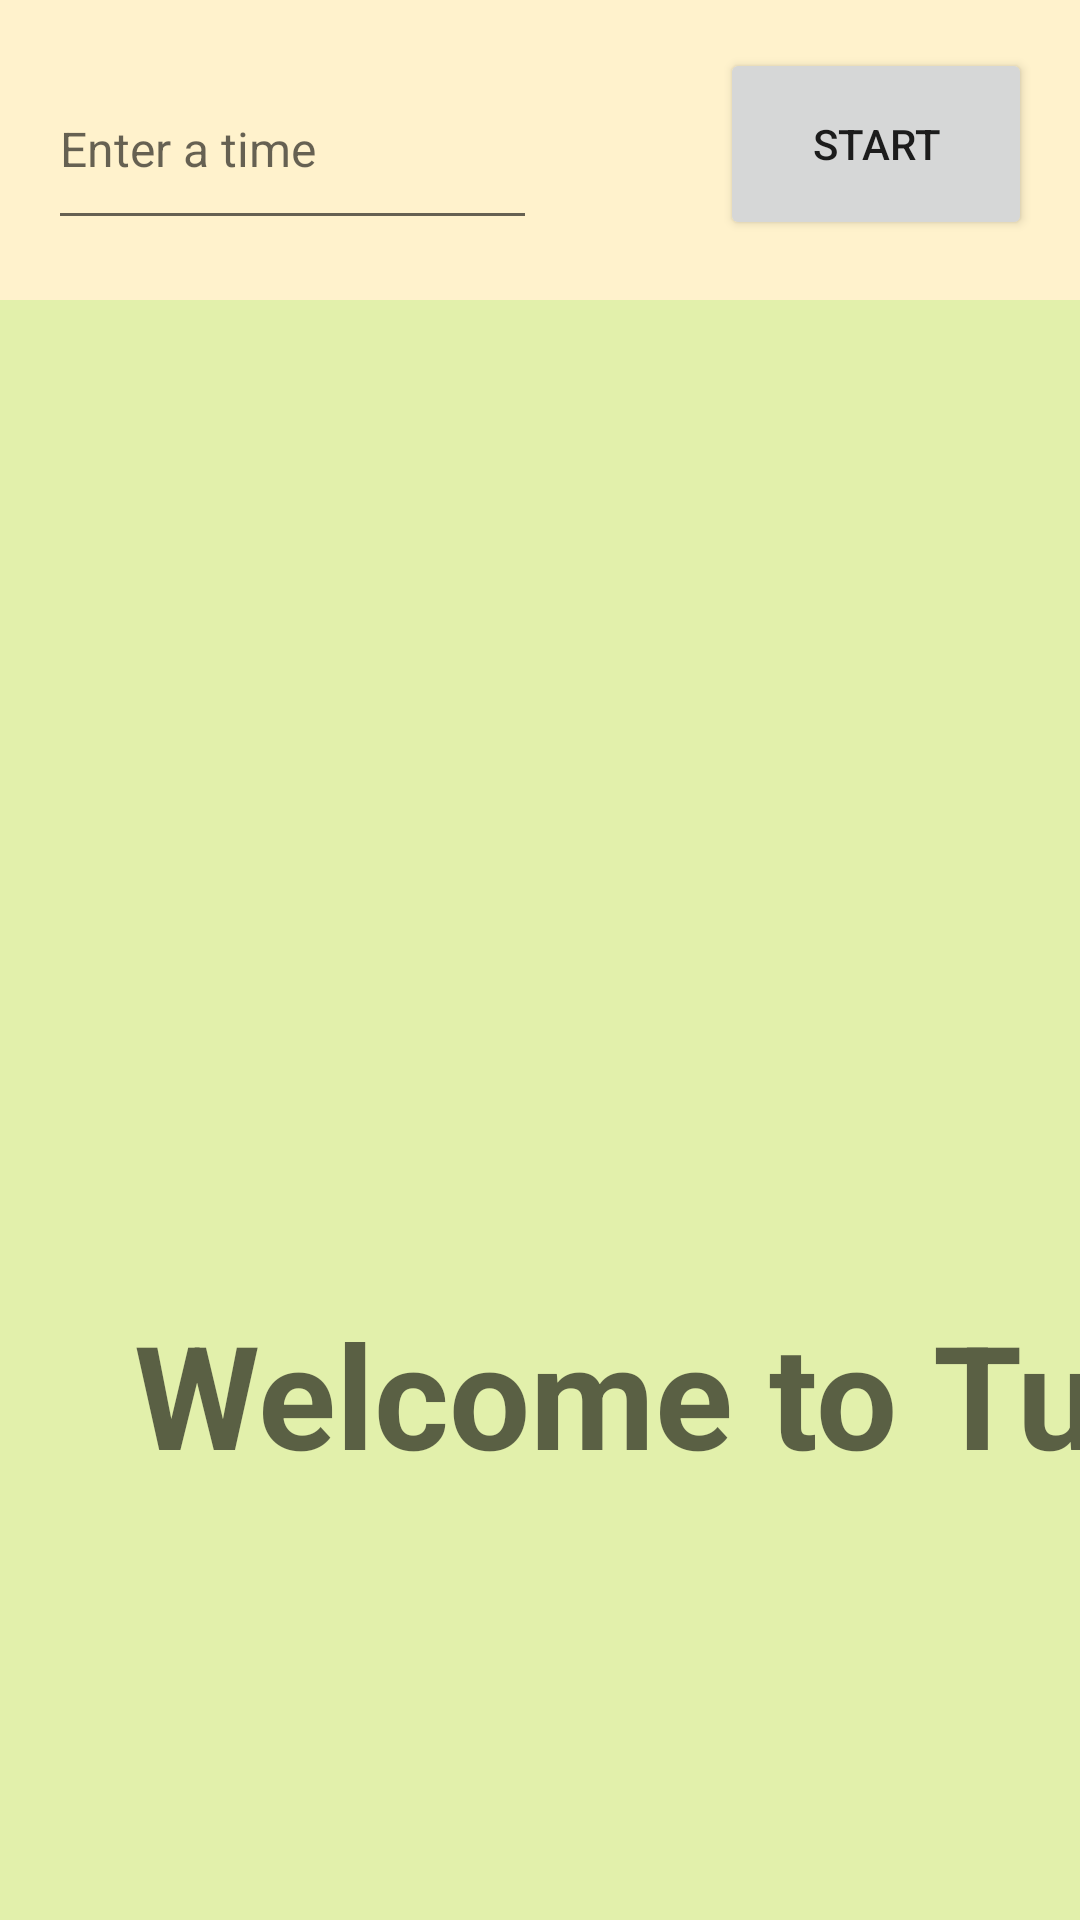

Produce the Android XML layout that renders to this screen, including the resource entries it uses.
<!-- AndroidManifest.xml: application theme Theme.Tundra -->
<!-- res/layout/activity_main.xml -->
<?xml version="1.0" encoding="utf-8"?>
<androidx.constraintlayout.widget.ConstraintLayout xmlns:android="http://schemas.android.com/apk/res/android"
    xmlns:app="http://schemas.android.com/apk/res-auto"
    xmlns:tools="http://schemas.android.com/tools"
    android:layout_width="match_parent"
    android:layout_height="match_parent"
    android:background="@color/light_green"
    tools:context=".MainActivity">


    <RelativeLayout
        android:id="@+id/TopBar"
        android:layout_width="wrap_content"
        android:layout_height="100dp"
        android:background="@color/off_white"
        android:orientation="horizontal"
        app:layout_constraintEnd_toEndOf="parent"
        app:layout_constraintStart_toStartOf="parent"
        app:layout_constraintTop_toTopOf="parent"
        tools:context=".MainActivity">

        <EditText
            android:id="@+id/editTextTextPersonName"
            android:layout_width="match_parent"
            android:layout_height="64dp"
            android:layout_alignParentTop="true"
            android:layout_marginStart="16dp"
            android:layout_marginTop="16dp"
            android:layout_marginEnd="45dp"
            android:layout_marginBottom="16dp"
            android:layout_toStartOf="@+id/button"
            android:ems="10"
            android:hint="@string/edit_message"
            android:inputType="textPersonName"
            android:textColor="@color/black"
            android:textSize="16sp" />

        <Button
            android:id="@+id/button"
            android:layout_width="104dp"
            android:layout_height="wrap_content"
            android:layout_alignBottom="@id/editTextTextPersonName"
            android:layout_alignParentTop="true"
            android:layout_alignParentEnd="true"
            android:layout_marginLeft="16dp"
            android:layout_marginTop="16dp"
            android:layout_marginRight="16dp"
            android:onClick="sendMessages"
            android:text="@string/button_send"
            app:layout_constraintHorizontal_bias="0.5" />

    </RelativeLayout>


    <RelativeLayout
        android:id="@+id/welcome"
        android:layout_width="508dp"
        android:layout_height="86dp"
        android:layout_marginTop="20dp"
        android:background="#FDFAFA"
        android:orientation="horizontal"
        app:layout_constraintEnd_toEndOf="parent"
        app:layout_constraintHorizontal_bias="1.0"
        app:layout_constraintStart_toStartOf="parent"
        app:layout_constraintTop_toBottomOf="@+id/container"
        tools:context=".MainActivity">

        <com.google.android.material.bottomnavigation.BottomNavigationView
            android:layout_width="match_parent"
            android:layout_height="match_parent"
            android:elevation="15dp"
            android:filterTouchesWhenObscured="false"
            android:fitsSystemWindows="false"
            app:itemHorizontalTranslationEnabled="false"
            app:layout_constraintEnd_toEndOf="parent"
            app:layout_constraintStart_toStartOf="parent"
            app:layout_constraintTop_toTopOf="parent"
            app:menu="@menu/bottom_navigation_menu" />
    </RelativeLayout>

    <RelativeLayout
        android:id="@+id/container"
        android:layout_width="507dp"
        android:layout_height="705dp"
        android:layout_marginTop="12dp"
        android:orientation="vertical"
        app:layout_constraintEnd_toEndOf="parent"
        app:layout_constraintHorizontal_bias="0.0"
        app:layout_constraintStart_toStartOf="parent"
        app:layout_constraintTop_toBottomOf="@+id/TopBar"
        tools:context=".MainActivity">

        
        <TextView
            android:id="@+id/sensorStatusTV"
            android:layout_width="fill_parent"
            android:layout_height="wrap_content"
            android:layout_centerInParent="true"
            android:textAlignment="center"
            android:textSize="50sp" />

        <TextView
            android:id="@+id/welcome_text"
            android:layout_width="match_parent"
            android:layout_height="wrap_content"
            android:layout_centerInParent="true"
            android:fontFamily="sans-serif"
            android:hint="@string/welcome_message"
            android:textAlignment="center"
            android:textSize="48sp"
            android:textStyle="bold" />

    </RelativeLayout>

</androidx.constraintlayout.widget.ConstraintLayout>
<!-- resources referenced by this layout -->
<resources>
  <color name="black">#FF000000</color>
  <color name="light_green">#e2f0ab</color>
  <color name="off_white">#fff2cc</color>
  <string name="button_send">Start</string>
  <string name="edit_message">Enter a time</string>
  <string name="welcome_message">Welcome to Tundra</string>
  <style name="Theme.Tundra" parent="Theme.MaterialComponents.DayNight.DarkActionBar">
          
          <item name="colorPrimary">@color/purple_500</item>
          <item name="colorPrimaryVariant">@color/purple_700</item>
          <item name="colorOnPrimary">@color/white</item>
          
          <item name="colorSecondary">@color/teal_200</item>
          <item name="colorSecondaryVariant">@color/teal_700</item>
          <item name="colorOnSecondary">@color/black</item>
          
          <item name="android:statusBarColor" tools:targetApi="l">?attr/colorPrimaryVariant</item>
          
      </style>
  <color name="purple_500">#FF6200EE</color>
  <color name="purple_700">#FF3700B3</color>
  <color name="white">#FFFFFFFF</color>
  <color name="teal_200">#FF03DAC5</color>
  <color name="teal_700">#FF018786</color>
</resources>
